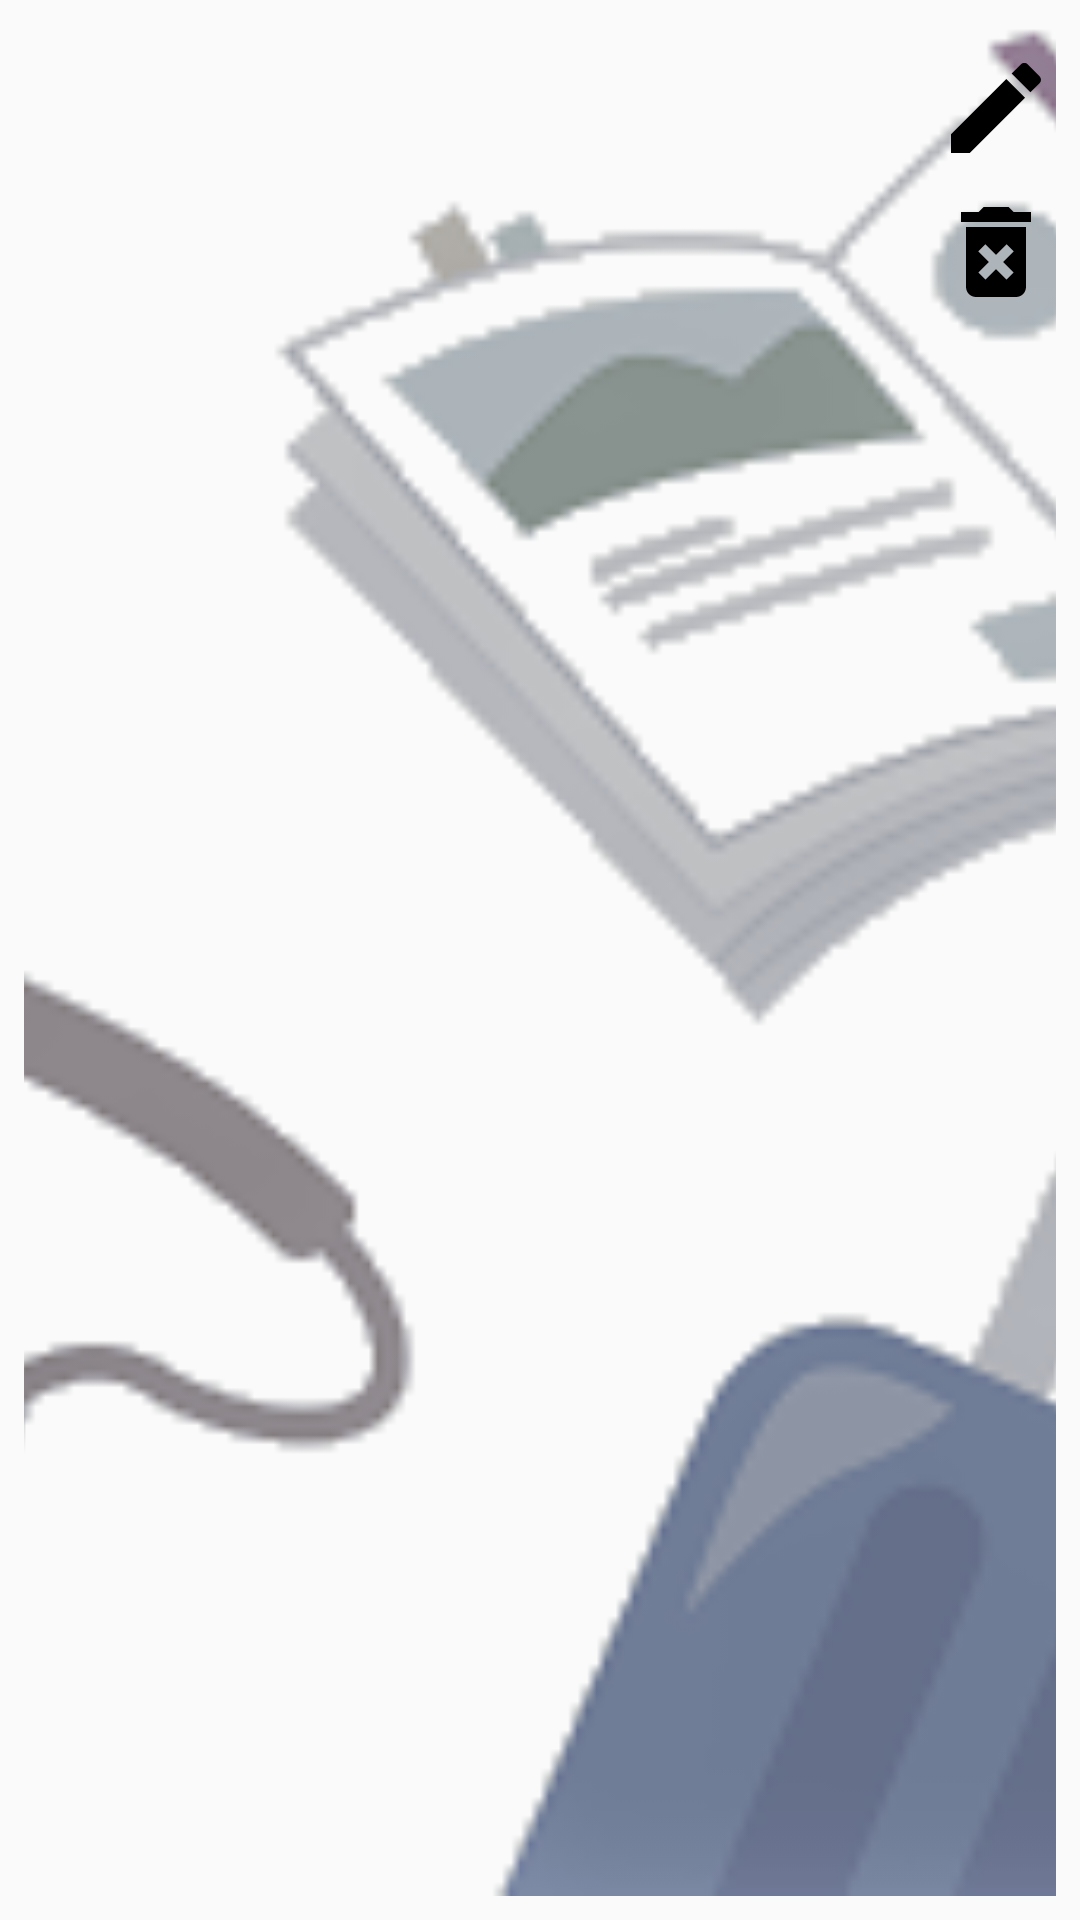

Layout XML and referenced resources for this Android screen:
<!-- AndroidManifest.xml: application theme AppTheme -->
<!-- res/layout/bm1_recycler_list_item.xml -->
<?xml version="1.0" encoding="utf-8"?>
<androidx.constraintlayout.widget.ConstraintLayout xmlns:android="http://schemas.android.com/apk/res/android"
                                                   xmlns:app="http://schemas.android.com/apk/res-auto"
                                                   xmlns:tools="http://schemas.android.com/tools"
                                                   android:layout_width="match_parent"
                                                   android:layout_height="wrap_content" android:layout_centerVertical="false"
                                                   android:background="?android:attr/selectableItemBackground"
                                                   android:id="@+id/bm1ItemCellLayout">

    <ImageView
            android:layout_width="0dp"
            android:layout_height="0dp" app:srcCompat="@drawable/img_bm1"
            android:id="@+id/bm1Background"
            app:layout_constraintBottom_toBottomOf="parent"
            app:layout_constraintTop_toTopOf="parent" app:layout_constraintStart_toStartOf="parent"
            app:layout_constraintEnd_toEndOf="parent"
            android:contentDescription="@string/none" android:scaleType="centerCrop"
            android:background="?android:attr/selectableItemBackground" android:layout_marginRight="8dp"
            android:layout_marginEnd="8dp" android:layout_marginTop="8dp" android:layout_marginLeft="8dp"
            android:layout_marginStart="8dp" android:layout_marginBottom="8dp"/>
    <TextView
            android:layout_width="wrap_content"
            android:layout_height="wrap_content"
            android:id="@+id/bm1DayText" tools:text="〇日目" android:textSize="36sp"
            android:textAppearance="@style/TextAppearance.AppCompat.Large"
            android:layout_marginTop="16dp"
            app:layout_constraintTop_toTopOf="parent"
            android:layout_marginStart="8dp"
            app:layout_constraintStart_toStartOf="parent" android:layout_marginLeft="8dp"
            app:layout_constraintEnd_toStartOf="@+id/bm1Edit" android:layout_marginBottom="8dp"
            app:layout_constraintBottom_toTopOf="@+id/bm1Destination1" android:layout_marginRight="8dp"
            android:layout_marginEnd="8dp" android:textStyle="bold"
            android:background="@android:color/background_light"/>
    <TextView
            android:layout_width="0dp"
            android:layout_height="wrap_content"
            android:id="@+id/bm1Destination1"
            android:textAppearance="@style/TextAppearance.AppCompat.Large"
            tools:text="目的地名"
            app:layout_constraintEnd_toEndOf="parent"
            android:layout_marginEnd="16dp" android:layout_marginRight="16dp"
            app:layout_constraintStart_toStartOf="parent" android:layout_marginLeft="16dp"
            android:layout_marginStart="16dp"
            app:layout_constraintTop_toBottomOf="@+id/bm1Delete"
            android:scrollHorizontally="false" android:ellipsize="end" android:maxLines="1" android:textStyle="bold"/>
    <TextView
            android:layout_width="0dp"
            android:layout_height="wrap_content"
            android:id="@+id/bm1Destination2"
            android:textAppearance="@style/TextAppearance.AppCompat.Large"
            tools:text="目的地名"
            app:layout_constraintEnd_toEndOf="parent"
            android:layout_marginEnd="16dp" android:layout_marginRight="16dp"
            app:layout_constraintStart_toStartOf="parent" android:layout_marginLeft="16dp"
            android:layout_marginStart="16dp"
            app:layout_constraintHorizontal_bias="0.0"
            app:layout_constraintTop_toBottomOf="@+id/bm1Destination1" android:ellipsize="end"
            android:scrollHorizontally="false" android:maxLines="1" android:textStyle="bold"/>
    <TextView
            android:layout_width="0dp"
            android:layout_height="wrap_content"
            android:id="@+id/bm1Destination3"
            android:textAppearance="@style/TextAppearance.AppCompat.Large"
            tools:text="目的地名"
            app:layout_constraintEnd_toEndOf="parent"
            android:layout_marginEnd="16dp" android:layout_marginRight="16dp"
            app:layout_constraintStart_toStartOf="parent" android:layout_marginLeft="16dp"
            android:layout_marginStart="16dp"
            app:layout_constraintHorizontal_bias="0.0"
            app:layout_constraintTop_toBottomOf="@+id/bm1Destination2" android:scrollHorizontally="false"
            android:ellipsize="end" android:maxLines="1" android:textStyle="bold"/>
    <ImageView
            android:layout_width="wrap_content"
            android:layout_height="wrap_content" app:srcCompat="@drawable/ic_more_vert_black_24dp"
            android:id="@+id/bm1Etc"
            app:layout_constraintBottom_toBottomOf="parent"
            android:layout_marginBottom="8dp"
            app:layout_constraintTop_toBottomOf="@+id/bm1Destination3"
            app:layout_constraintStart_toStartOf="@+id/bm1Destination3" android:layout_marginLeft="8dp"
            android:layout_marginStart="8dp" android:visibility="invisible" tools:visibility="visible"
            android:contentDescription="@string/etc"/>
    <ImageView
            android:layout_width="wrap_content"
            android:layout_height="wrap_content" app:srcCompat="@drawable/ic_edit_black_40dp"
            android:id="@+id/bm1Edit"
            android:background="?android:attr/selectableItemBackground"
            app:layout_constraintEnd_toEndOf="parent" android:layout_marginEnd="8dp" android:layout_marginRight="8dp"
            android:layout_marginTop="16dp" app:layout_constraintTop_toTopOf="parent"
            android:contentDescription="@string/edit"/>
    <ImageView
            android:layout_width="wrap_content"
            android:layout_height="wrap_content" app:srcCompat="@drawable/ic_delete_forever_black_40dp"
            android:id="@+id/bm1Delete"
            android:background="?android:attr/selectableItemBackground"
            app:layout_constraintTop_toBottomOf="@+id/bm1Edit" app:layout_constraintEnd_toEndOf="@+id/bm1Edit"
            app:layout_constraintStart_toStartOf="@+id/bm1Edit"
            android:layout_marginTop="8dp" android:contentDescription="@string/delete"/>
</androidx.constraintlayout.widget.ConstraintLayout>
<!-- resources referenced by this layout -->
<resources>
  <!-- drawable ic_delete_forever_black_40dp (drawable) -->
  <vector android:height="40dp" android:tint="#010000"
      android:viewportHeight="24.0" android:viewportWidth="24.0"
      android:width="40dp" xmlns:android="http://schemas.android.com/apk/res/android">
      <path android:fillColor="#FF000000" android:pathData="M6,19c0,1.1 0.9,2 2,2h8c1.1,0 2,-0.9 2,-2L18,7L6,7v12zM8.46,11.88l1.41,-1.41L12,12.59l2.12,-2.12 1.41,1.41L13.41,14l2.12,2.12 -1.41,1.41L12,15.41l-2.12,2.12 -1.41,-1.41L10.59,14l-2.13,-2.12zM15.5,4l-1,-1h-5l-1,1L5,4v2h14L19,4z"/>
  </vector>
  <!-- drawable ic_edit_black_40dp (drawable) -->
  <vector android:height="40dp" android:tint="#010000"
      android:viewportHeight="24.0" android:viewportWidth="24.0"
      android:width="40dp" xmlns:android="http://schemas.android.com/apk/res/android">
      <path android:fillColor="#FF000000" android:pathData="M3,17.25V21h3.75L17.81,9.94l-3.75,-3.75L3,17.25zM20.71,7.04c0.39,-0.39 0.39,-1.02 0,-1.41l-2.34,-2.34c-0.39,-0.39 -1.02,-0.39 -1.41,0l-1.83,1.83 3.75,3.75 1.83,-1.83z"/>
  </vector>
  <!-- drawable ic_more_vert_black_24dp (drawable) -->
  <vector android:height="24dp" android:tint="#010000"
      android:viewportHeight="24.0" android:viewportWidth="24.0"
      android:width="24dp" xmlns:android="http://schemas.android.com/apk/res/android">
      <path android:fillColor="#FF000000" android:pathData="M12,8c1.1,0 2,-0.9 2,-2s-0.9,-2 -2,-2 -2,0.9 -2,2 0.9,2 2,2zM12,10c-1.1,0 -2,0.9 -2,2s0.9,2 2,2 2,-0.9 2,-2 -0.9,-2 -2,-2zM12,16c-1.1,0 -2,0.9 -2,2s0.9,2 2,2 2,-0.9 2,-2 -0.9,-2 -2,-2z"/>
  </vector>
  <!-- drawable img_bm1: png bitmap (drawable, 25008 bytes) -->
  <string name="delete">Delete</string>
  <string name="edit" translatable="false">Edit</string>
  <string name="etc">etc</string>
  <string name="none">" "</string>
  <style name="AppTheme" parent="Theme.AppCompat.Light.DarkActionBar">
          
          <item name="colorPrimary">@color/colorPrimary</item>
          <item name="colorPrimaryDark">@color/colorPrimaryDark</item>
          <item name="colorAccent">@color/colorAccent</item>
          
          <item name="windowNoTitle">true</item>
      </style>
  <color name="colorPrimary">#1A3BE4</color>
  <color name="colorPrimaryDark">#2F70CB</color>
  <color name="colorAccent">#84FF0000</color>
</resources>
